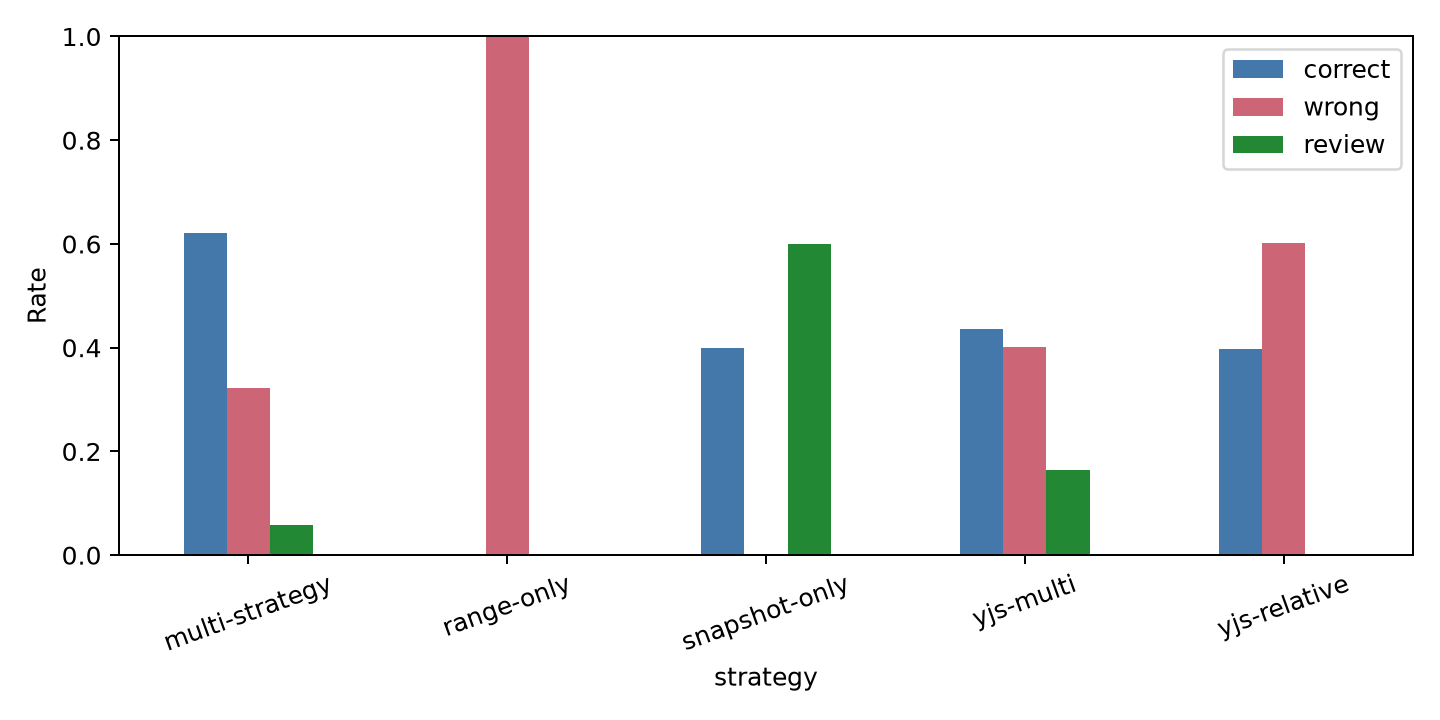

The file beside this chart, header and first rows:
kind, strategy, correct, wrong, review
delete, multi-strategy, 0.0, 0.0, 1.0
delete, range-only, 0.0, 1.0, 0.0
delete, snapshot-only, 0.0, 0.0, 1.0
delete, yjs-multi, 0.0, 0.0, 1.0
delete, yjs-relative, 0.0, 0.0, 1.0
duplicate-before, multi-strategy, 0.0, 1.0, 0.0
duplicate-before, range-only, 0.0, 1.0, 0.0
duplicate-before, snapshot-only, 0.0, 0.0, 1.0
duplicate-before, yjs-multi, 0.0, 1.0, 0.0
duplicate-before, yjs-relative, 0.0, 1.0, 0.0
insert-around, multi-strategy, 1.0, 0.0, 0.0
insert-around, range-only, 0.0, 1.0, 0.0
insert-around, snapshot-only, 1.0, 0.0, 0.0
insert-around, yjs-multi, 0.0, 1.0, 0.0
insert-around, yjs-relative, 0.0, 1.0, 0.0
interleaved, multi-strategy, 1.0, 0.0, 0.0
interleaved, range-only, 0.0, 1.0, 0.0
interleaved, snapshot-only, 0.0, 0.0, 1.0
interleaved, yjs-multi, 0.9833, 0.0, 0.01667
interleaved, yjs-relative, 1.0, 0.0, 0.0
move-and-edit, multi-strategy, 1.0, 0.0, 0.0
move-and-edit, range-only, 0.0, 1.0, 0.0
move-and-edit, snapshot-only, 1.0, 0.0, 0.0
move-and-edit, yjs-multi, 1.0, 0.0, 0.0
move-and-edit, yjs-relative, 0.0, 1.0, 0.0
three-members, multi-strategy, 0.1042, 0.6083, 0.2875
three-members, range-only, 0.0, 1.0, 0.0
three-members, snapshot-only, 0.0, 0.0, 1.0
three-members, yjs-multi, 0.1958, 0.004167, 0.8
three-members, yjs-relative, 0.9875, 0.0125, 0.0
